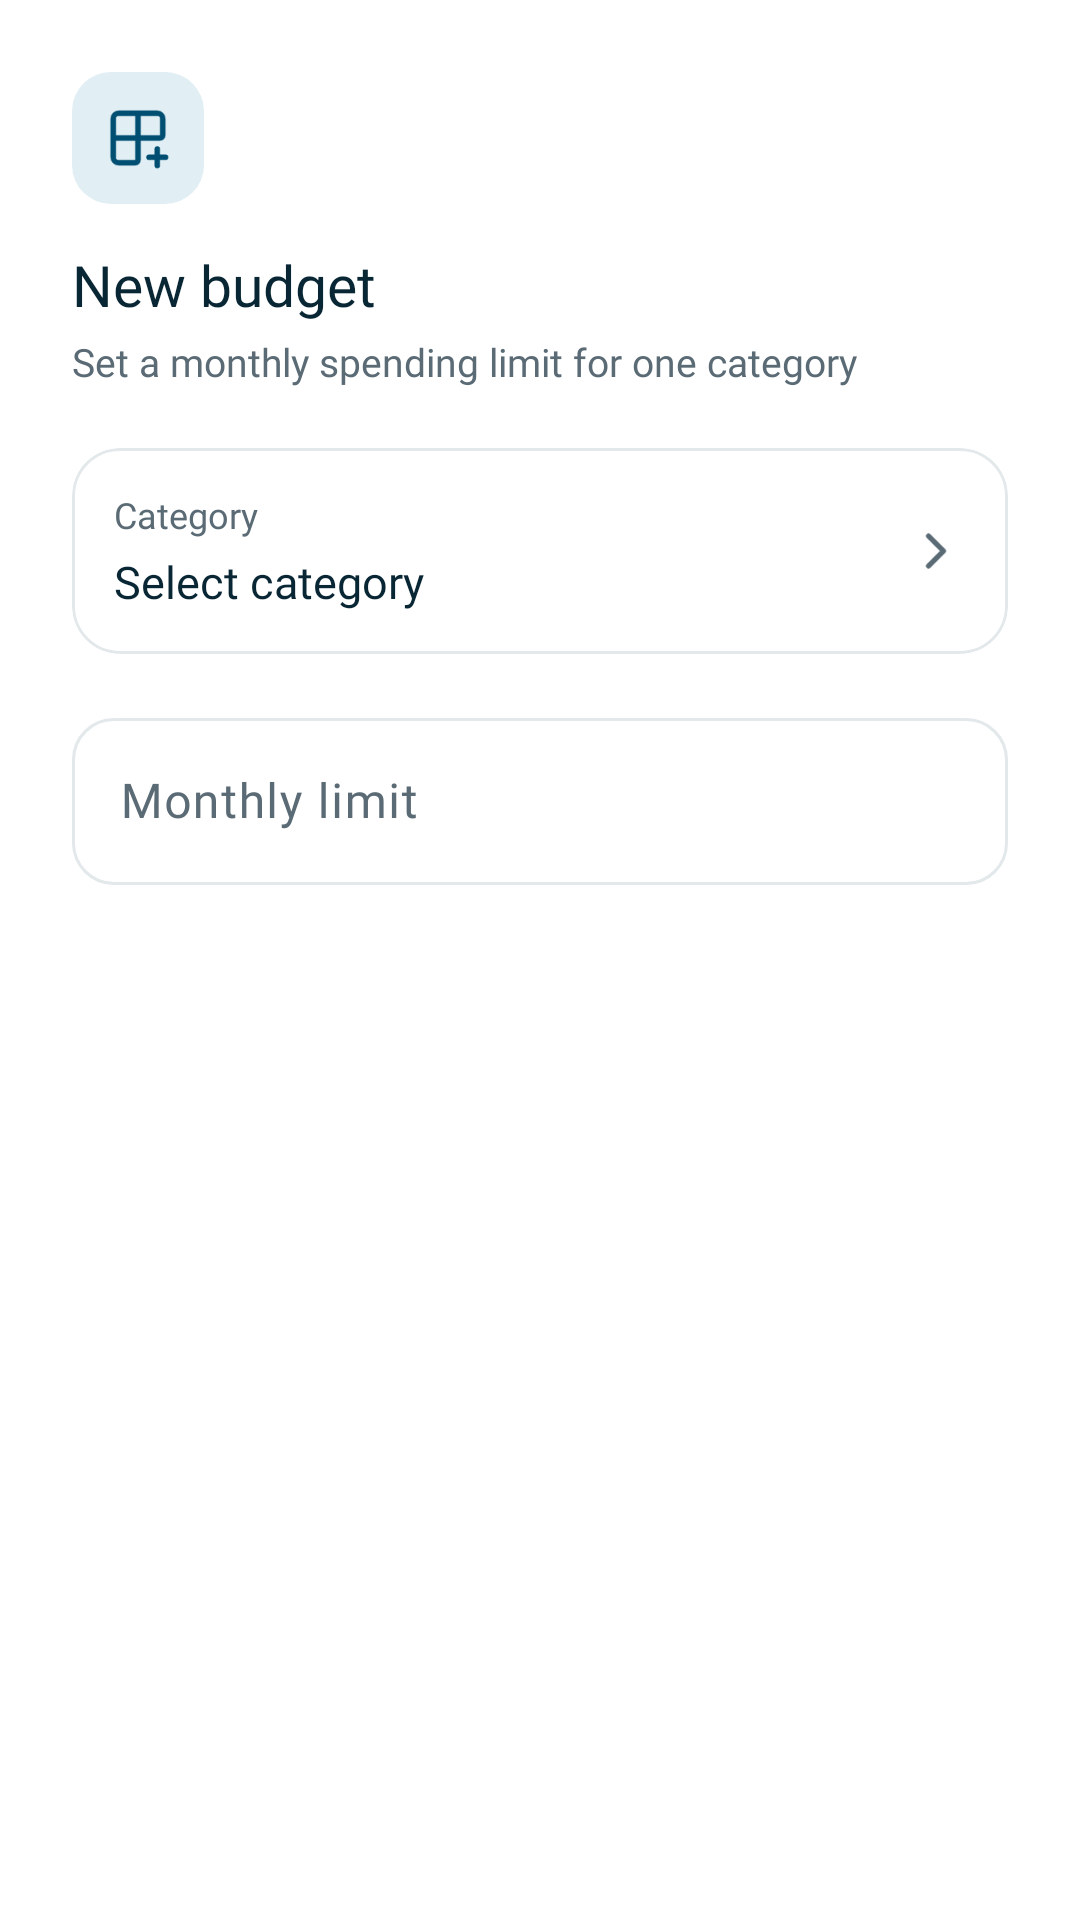

Produce the Android XML layout that renders to this screen, including the resource entries it uses.
<!-- AndroidManifest.xml: application theme Theme.ExpenseTracker -->
<!-- res/layout/dialog_add_budget.xml -->
<?xml version="1.0" encoding="utf-8"?>
<LinearLayout xmlns:android="http://schemas.android.com/apk/res/android"
    xmlns:app="http://schemas.android.com/apk/res-auto"
    android:layout_width="match_parent"
    android:layout_height="wrap_content"
    android:orientation="vertical"
    android:paddingStart="24dp"
    android:paddingTop="24dp"
    android:paddingEnd="24dp"
    android:paddingBottom="4dp">

    <FrameLayout
        android:layout_width="44dp"
        android:layout_height="44dp"
        android:background="@drawable/bg_fin_icon_tile">

        <ImageView
            android:layout_width="22dp"
            android:layout_height="22dp"
            android:layout_gravity="center"
            android:importantForAccessibility="no"
            android:src="@drawable/ic_grid"
            app:tint="@color/fin_blue" />

    </FrameLayout>

    <TextView
        android:layout_width="wrap_content"
        android:layout_height="wrap_content"
        android:layout_marginTop="14dp"
        android:fontFamily="@font/inter_extra_bold"
        android:text="New budget"
        android:textColor="@color/fin_navy"
        android:textSize="19sp" />

    <TextView
        android:layout_width="wrap_content"
        android:layout_height="wrap_content"
        android:layout_marginTop="4dp"
        android:fontFamily="@font/inter_medium"
        android:text="Set a monthly spending limit for one category"
        android:textColor="@color/fin_text_secondary"
        android:textSize="13sp" />

    
    <com.google.android.material.card.MaterialCardView
        android:id="@+id/rowSelectBudgetCategory"
        android:layout_width="match_parent"
        android:layout_height="wrap_content"
        android:layout_marginTop="20dp"
        app:cardBackgroundColor="@color/fin_surface"
        app:cardCornerRadius="16dp"
        app:cardElevation="0dp"
        app:strokeColor="@color/fin_border"
        app:strokeWidth="1dp">

        <androidx.constraintlayout.widget.ConstraintLayout
            android:layout_width="match_parent"
            android:layout_height="wrap_content"
            android:padding="14dp">

            <TextView
                android:id="@+id/tvBudgetCategoryLabel"
                android:layout_width="0dp"
                android:layout_height="wrap_content"
                android:fontFamily="@font/inter_medium"
                android:text="Category"
                android:textColor="@color/fin_text_secondary"
                android:textSize="12sp"
                app:layout_constraintEnd_toStartOf="@id/ivBudgetCategoryArrow"
                app:layout_constraintStart_toStartOf="parent"
                app:layout_constraintTop_toTopOf="parent" />

            <TextView
                android:id="@+id/tvSelectedBudgetCategory"
                android:layout_width="0dp"
                android:layout_height="wrap_content"
                android:layout_marginTop="4dp"
                android:fontFamily="@font/inter_extra_bold"
                android:text="Select category"
                android:textColor="@color/fin_navy"
                android:textSize="15sp"
                app:layout_constraintEnd_toStartOf="@id/ivBudgetCategoryArrow"
                app:layout_constraintStart_toStartOf="parent"
                app:layout_constraintTop_toBottomOf="@id/tvBudgetCategoryLabel" />

            <ImageView
                android:id="@+id/ivBudgetCategoryArrow"
                android:layout_width="20dp"
                android:layout_height="20dp"
                android:importantForAccessibility="no"
                android:src="@drawable/ic_chevron_right"
                app:layout_constraintBottom_toBottomOf="parent"
                app:layout_constraintEnd_toEndOf="parent"
                app:layout_constraintTop_toTopOf="parent"
                app:tint="@color/fin_text_secondary" />

        </androidx.constraintlayout.widget.ConstraintLayout>

    </com.google.android.material.card.MaterialCardView>

    
    <com.google.android.material.textfield.TextInputLayout
        android:id="@+id/tilBudgetLimit"
        style="@style/Finara.TextField"
        android:layout_width="match_parent"
        android:layout_height="wrap_content"
        android:layout_marginTop="16dp"
        android:hint="Monthly limit">

        <com.google.android.material.textfield.TextInputEditText
            android:id="@+id/etBudgetLimit"
            android:layout_width="match_parent"
            android:layout_height="wrap_content"
            android:fontFamily="@font/inter_medium"
            android:inputType="numberDecimal"
            android:maxLines="1"
            android:textColor="@color/fin_navy" />

    </com.google.android.material.textfield.TextInputLayout>

</LinearLayout>
<!-- resources referenced by this layout -->
<resources>
  <color name="fin_blue">#FF004E72</color>
  <color name="fin_border">#FFE3E8EB</color>
  <color name="fin_navy">#FF092634</color>
  <color name="fin_surface">#FFFFFFFF</color>
  <color name="fin_text_secondary">#FF5B6B75</color>
  <!-- drawable bg_fin_icon_tile (drawable) -->
  <?xml version="1.0" encoding="utf-8"?>
  <shape xmlns:android="http://schemas.android.com/apk/res/android"
      android:shape="rectangle">
      <solid android:color="@color/fin_blue_tint" />
      <corners android:radius="13dp" />
  </shape>
  <!-- drawable ic_chevron_right (drawable) -->
  <vector xmlns:android="http://schemas.android.com/apk/res/android"
      android:width="24dp"
      android:height="24dp"
      android:viewportWidth="24"
      android:viewportHeight="24">
    <path
        android:pathData="m9,18 l6,-6 -6,-6"
        android:strokeLineJoin="round"
        android:strokeWidth="2"
        android:fillColor="#00000000"
        android:strokeColor="@color/black"
        android:strokeLineCap="round"/>
  </vector>
  <!-- drawable ic_grid (drawable) -->
  <vector xmlns:android="http://schemas.android.com/apk/res/android"
      android:width="24dp"
      android:height="24dp"
      android:viewportWidth="24"
      android:viewportHeight="24">
    <path
        android:pathData="M12,3v17a1,1 0,0 1,-1 1H5a2,2 0,0 1,-2 -2V5a2,2 0,0 1,2 -2h14a2,2 0,0 1,2 2v6a1,1 0,0 1,-1 1H3"
        android:strokeLineJoin="round"
        android:strokeWidth="2"
        android:fillColor="#00000000"
        android:strokeColor="@color/white"
        android:strokeLineCap="round"/>
    <path
        android:pathData="M16,19h6"
        android:strokeLineJoin="round"
        android:strokeWidth="2"
        android:fillColor="#00000000"
        android:strokeColor="@color/white"
        android:strokeLineCap="round"/>
    <path
        android:pathData="M19,22v-6"
        android:strokeLineJoin="round"
        android:strokeWidth="2"
        android:fillColor="#00000000"
        android:strokeColor="@color/white"
        android:strokeLineCap="round"/>
  </vector>
  <style name="Finara.TextField" parent="Widget.Material3.TextInputLayout.OutlinedBox">
          <item name="boxCornerRadiusTopStart">14dp</item>
          <item name="boxCornerRadiusTopEnd">14dp</item>
          <item name="boxCornerRadiusBottomStart">14dp</item>
          <item name="boxCornerRadiusBottomEnd">14dp</item>
          <item name="boxStrokeColor">@color/fin_field_stroke</item>
          <item name="boxStrokeWidth">1dp</item>
          <item name="boxStrokeWidthFocused">1.5dp</item>
          <item name="hintTextColor">@color/fin_blue</item>
          <item name="android:textColorHint">@color/fin_text_secondary</item>
      </style>
  <style name="Theme.ExpenseTracker" parent="Base.Theme.ExpenseTracker" />
  <color name="fin_blue_tint">#FFE1EEF4</color>
  <color name="black">#FF000000</color>
  <color name="white">#FFFFFFFF</color>
  <color name="fin_orange">#FFFF6E42</color>
  <color name="fin_error">#FFD92D20</color>
</resources>
